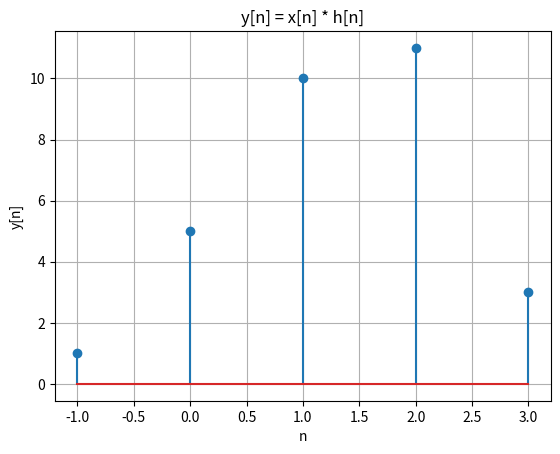

Python code for this plot:
import numpy as np
import matplotlib.pyplot as plt

# Sinal x[n]
x = np.array([1, 2, 3])
xIndexes = np.arange(0, 3)

# Sinal h[n], com posição zero no valor 3
h = np.array([1, 3, 1])
hIndexes = np.arange(-1, 2)

# Convolução
y = np.convolve(x, h)

# Índices do resultado
yStart = xIndexes[0] + hIndexes[0]
yEnd = xIndexes[-1] + hIndexes[-1]
yIndexes = np.arange(yStart, yEnd + 1)

#Plot
plt.stem(yIndexes, y)
plt.title("y[n] = x[n] * h[n]")
plt.xlabel("n")
plt.ylabel("y[n]")
plt.grid(True)
plt.show()
